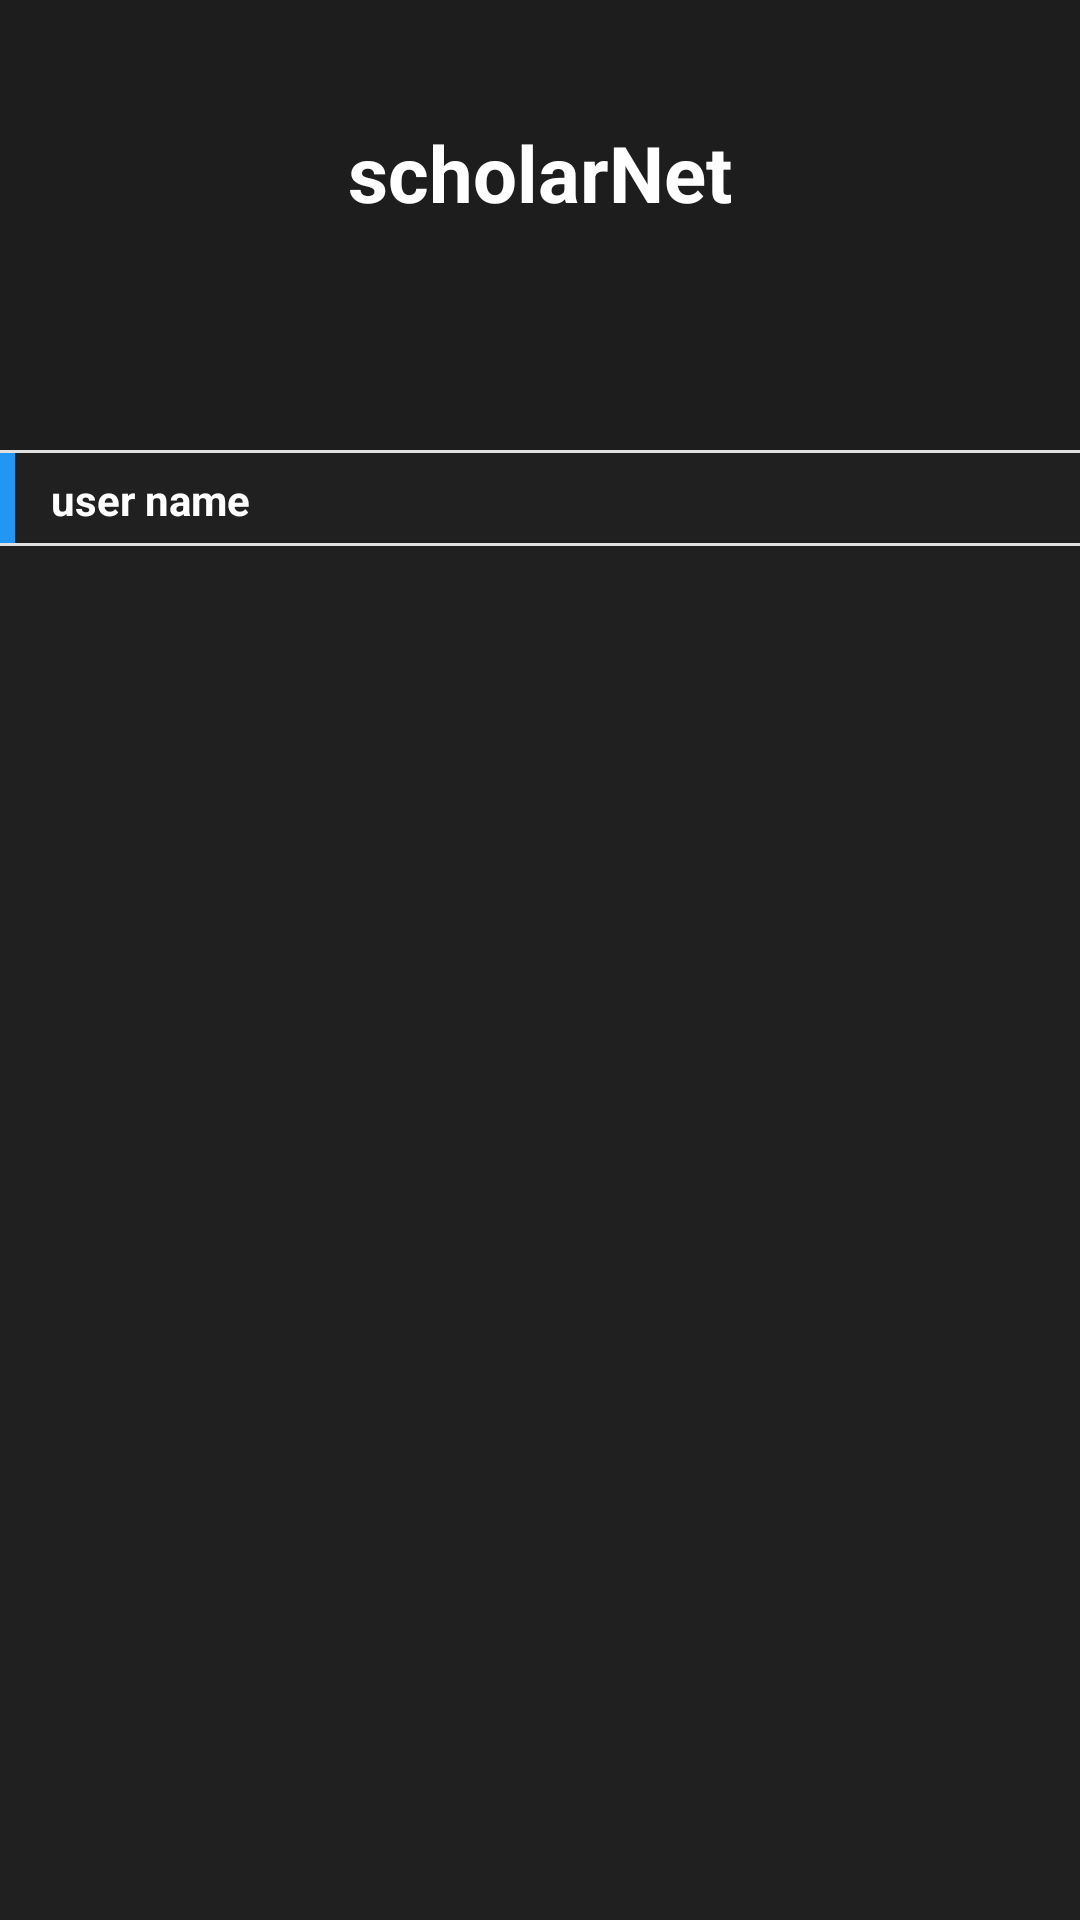

Android layout source for this screen:
<!-- AndroidManifest.xml: application theme AppTheme -->
<!-- res/layout/fragment_drawer_menu.xml -->
<LinearLayout xmlns:android="http://schemas.android.com/apk/res/android"
    xmlns:tools="http://schemas.android.com/tools"
    android:layout_width="match_parent"
    android:orientation="vertical"
    android:layout_height="match_parent"
    android:background="#202020"
    tools:context="scholarnet.haikaroselab.com.scholarnet.DrawerMenuFragment"
    android:weightSum="1">

    

    <LinearLayout
        android:layout_width="match_parent"
        android:orientation="vertical"
        android:layout_height="150dp"
        android:background="#1d1d1d">
        <TextView
            android:layout_width="wrap_content"
            android:layout_marginTop="40dp"
            android:textColor="@color/white"
            android:textSize="26sp"
            android:layout_gravity="center"
            android:textStyle="bold"
            android:text="scholarNet"
            android:layout_height="wrap_content" />

        <TextView
            android:layout_width="wrap_content"
            android:layout_height="wrap_content"
            android:id="@+id/quote"
            android:layout_marginTop="12dp"
            android:padding="2dp"
            android:layout_marginLeft="4dp"
            android:layout_gravity="center"
            android:textColor="#E0E0E0"/>

    </LinearLayout>

    <LinearLayout
        android:layout_width="match_parent"
        android:background="#E0E0E0"
        android:layout_height="1dp"/>
    <LinearLayout
        android:layout_width="match_parent"
        android:layout_height="30dp"
        android:layout_gravity="right"
        android:orientation="horizontal">
        <ImageView
            android:layout_width="5dp"
            android:background="@color/info"
            android:layout_height="match_parent" />
        <TextView
            android:layout_width="wrap_content"
            android:text="user name"
            android:paddingTop="6dp"
            android:layout_marginLeft="12dp"
            android:textStyle="bold"
            android:id="@+id/user_name"
            android:textColor="@color/white"
            android:layout_gravity="right"
            android:layout_height="wrap_content" />

    </LinearLayout>
    <LinearLayout
        android:layout_width="match_parent"
        android:background="#E0E0E0"
        android:layout_height="1dp"/>

    <ListView
        android:layout_width="match_parent"
        android:layout_marginTop="20dp"
        android:layout_marginLeft="2dp"
        android:id="@+id/menu_list"
        android:layout_height="match_parent" />

</LinearLayout>
<!-- resources referenced by this layout -->
<resources>
  <color name="info">#2196f3</color>
  <color name="white">#fff</color>
  <style name="AppTheme" parent="Theme.AppCompat.Light.DarkActionBar">
          
          <item name="colorPrimary">@color/colorPrimary</item>
          <item name="colorPrimaryDark">@color/colorPrimaryDark</item>
          <item name="colorAccent">@color/colorAccent</item>
          <item name="android:textColorSecondary">@color/white</item>
  
      </style>
  <color name="colorPrimary">#2196f3</color>
  <color name="colorPrimaryDark">#1976d2</color>
  <color name="colorAccent">#e91e63</color>
</resources>
